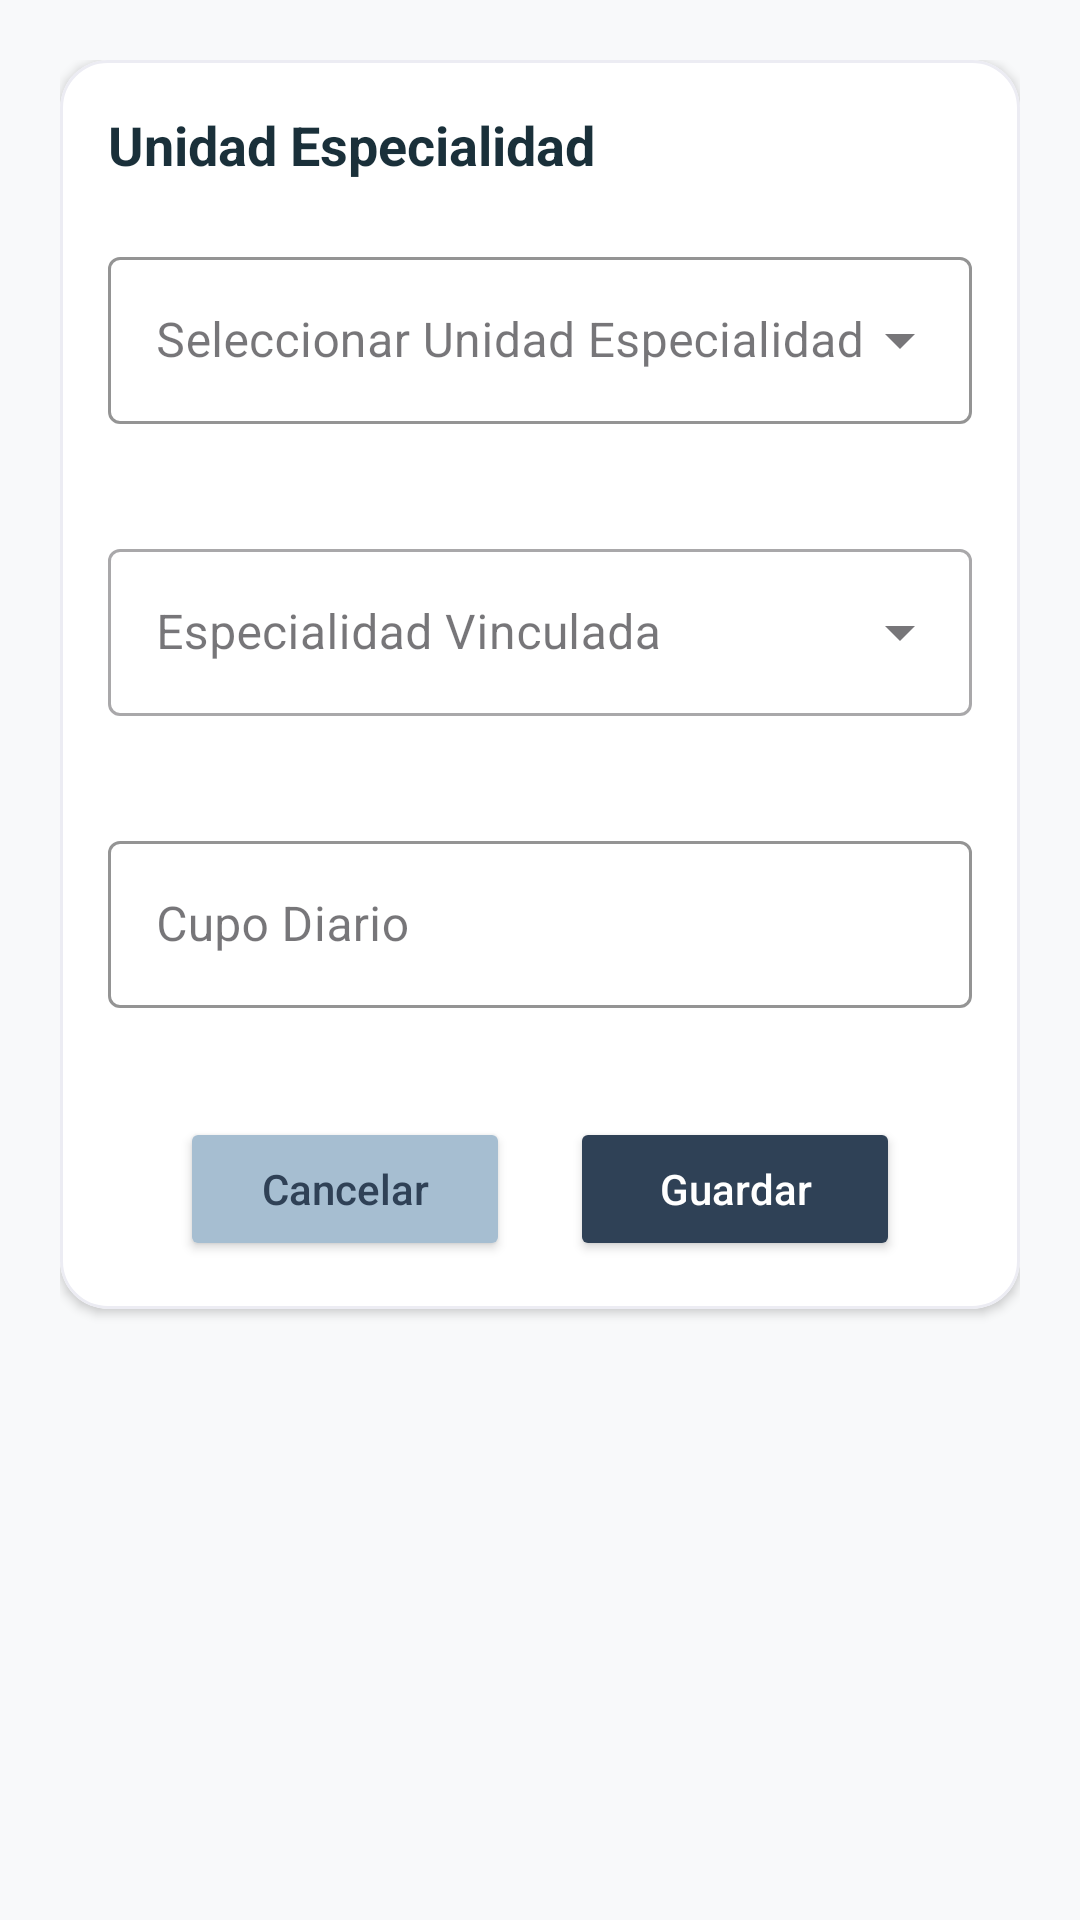

Android layout source for this screen:
<!-- AndroidManifest.xml: application theme Theme.CitasMedicas -->
<!-- res/layout/fragment_unidades_especialidad.xml -->
<?xml version="1.0" encoding="utf-8"?>
<ScrollView xmlns:android="http://schemas.android.com/apk/res/android"
    xmlns:app="http://schemas.android.com/apk/res-auto"
    xmlns:tools="http://schemas.android.com/tools"
    android:layout_width="match_parent"
    android:layout_height="match_parent"
    android:fillViewport="true"
    android:background="#F8F9FA">

    <LinearLayout
        android:layout_width="match_parent"
        android:layout_height="wrap_content"
        android:orientation="vertical"
        android:padding="20dp">

        <com.google.android.material.card.MaterialCardView
            android:layout_width="match_parent"
            android:layout_height="wrap_content"
            android:backgroundTint="@color/citas_white"
            app:cardCornerRadius="16dp"
            app:cardElevation="2dp"
            app:strokeColor="#ECECF3"
            app:strokeWidth="1dp">

            <LinearLayout
                android:layout_width="match_parent"
                android:layout_height="wrap_content"
                android:orientation="vertical"
                android:padding="16dp">

                <TextView
                    android:id="@+id/tvTitulo"
                    android:layout_width="match_parent"
                    android:layout_height="wrap_content"
                    android:text="Unidad Especialidad"
                    android:textColor="#1A303A"
                    android:textSize="18sp"
                    android:textStyle="bold"
                    android:layout_marginBottom="20dp" />

                <com.google.android.material.textfield.TextInputLayout
                    android:id="@+id/layoutUnidadMedica"
                    android:layout_width="match_parent"
                    android:layout_height="wrap_content"
                    android:hint="Seleccionar Unidad Especialidad"
                    style="@style/Widget.MaterialComponents.TextInputLayout.OutlinedBox.ExposedDropdownMenu"
                    android:layout_marginBottom="16dp"
                    app:boxStrokeColor="#1A303A"
                    app:hintTextColor="#1A303A"
                    app:errorEnabled="true">

                    <AutoCompleteTextView
                        android:id="@+id/acUnidadMedica"
                        android:layout_width="match_parent"
                        android:layout_height="wrap_content"
                        android:inputType="none"
                        android:textColor="#333333" />
                </com.google.android.material.textfield.TextInputLayout>

                <com.google.android.material.textfield.TextInputLayout
                    android:id="@+id/layoutEspecialidad"
                    android:layout_width="match_parent"
                    android:layout_height="wrap_content"
                    android:hint="Especialidad Vinculada"
                    style="@style/Widget.MaterialComponents.TextInputLayout.OutlinedBox.ExposedDropdownMenu"
                    android:layout_marginBottom="16dp"
                    app:errorEnabled="true">

                    <AutoCompleteTextView
                        android:id="@+id/spnEspecialidad"
                        android:layout_width="match_parent"
                        android:layout_height="wrap_content"
                        android:inputType="none"
                        android:focusable="false"
                        android:clickable="false"
                        android:editable="false"
                        android:textColor="#333333"
                        tools:ignore="Deprecated" />
                </com.google.android.material.textfield.TextInputLayout>

                <com.google.android.material.textfield.TextInputLayout
                    android:layout_width="match_parent"
                    android:layout_height="wrap_content"
                    android:hint="Cupo Diario"
                    style="@style/Widget.MaterialComponents.TextInputLayout.OutlinedBox"
                    android:layout_marginBottom="16dp"
                    app:boxStrokeColor="#1A303A"
                    app:errorEnabled="true">

                    <com.google.android.material.textfield.TextInputEditText
                        android:id="@+id/etCupoDiario"
                        android:layout_width="match_parent"
                        android:layout_height="wrap_content"
                        android:inputType="number"/>
                </com.google.android.material.textfield.TextInputLayout>

                <LinearLayout
                    android:layout_width="match_parent"
                    android:layout_height="wrap_content"
                    android:orientation="horizontal"
                    android:gravity="center">

                    <Button
                        android:id="@+id/btnCancelarUnidad"
                        android:layout_width="110dp"
                        android:layout_height="48dp"
                        android:layout_marginEnd="10dp"
                        android:backgroundTint="@color/citas_secondary"
                        android:text="Cancelar"
                        android:textAllCaps="false"
                        android:textColor="@color/citas_primary" />

                    <Button
                        android:id="@+id/btnGuardarUnidad"
                        android:layout_width="110dp"
                        android:layout_height="48dp"
                        android:layout_marginStart="10dp"
                        android:backgroundTint="@color/citas_primary"
                        android:text="Guardar"
                        android:textAllCaps="false"
                        android:textColor="@color/citas_white" />
                </LinearLayout>

            </LinearLayout>
        </com.google.android.material.card.MaterialCardView>
    </LinearLayout>
</ScrollView>
<!-- resources referenced by this layout -->
<resources>
  <color name="citas_primary">#2F4156</color>
  <color name="citas_secondary">#A6BED1</color>
  <color name="citas_white">#FFFFFF</color>
  <style name="Theme.CitasMedicas" parent="Base.Theme.CitasMedicas" />
  <style name="Base.Theme.CitasMedicas" parent="Theme.Material3.Light.NoActionBar">
          <item name="colorPrimary">@color/citas_primary</item>
          <item name="colorOnSecondary">@color/citas_secondary</item>
      </style>
</resources>
